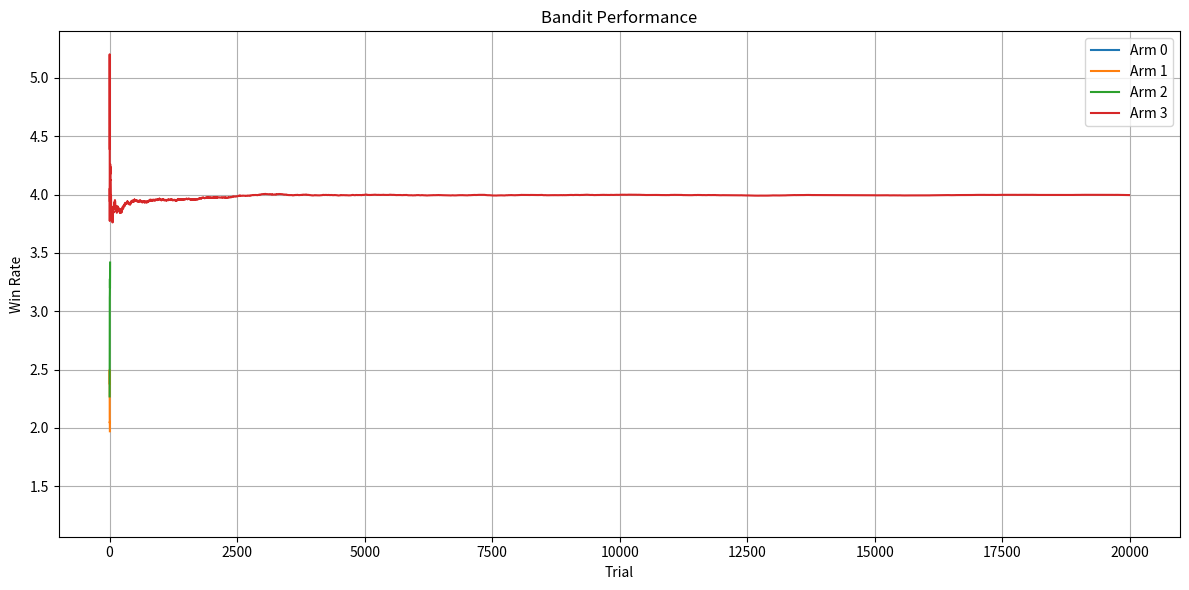
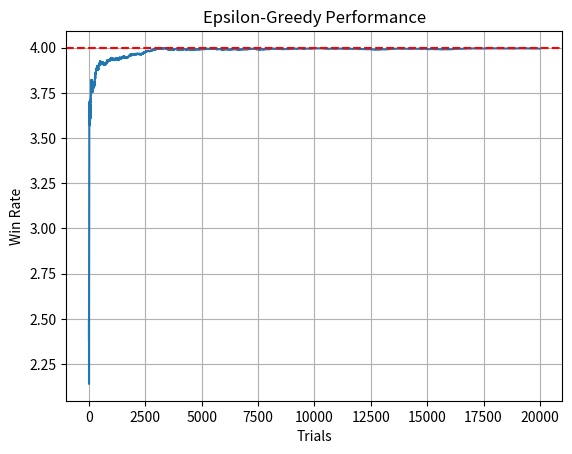
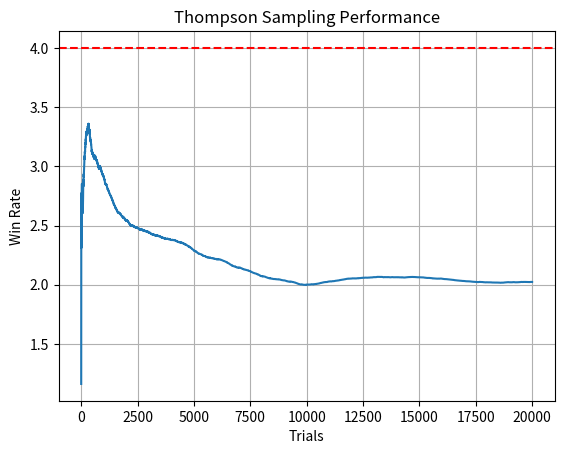
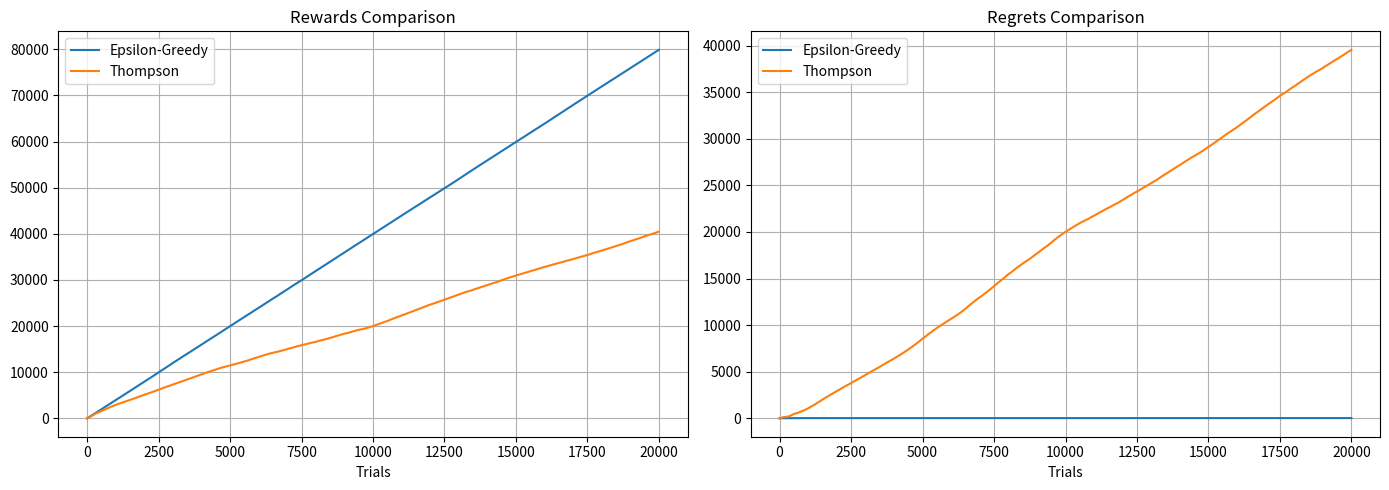

Write the Python code that produced these figures, in order.

import numpy as np
import matplotlib.pyplot as plt
import pandas as pd
from abc import ABC, abstractmethod
import logging

# Constants
TOTAL_RUNS = 20000
BANDIT_PROBS = [1, 2, 3, 4]
EPSILON = 0.1

# Configure logging
logging.basicConfig(level=logging.INFO)
logger = logging.getLogger(__name__)


class Bandit(ABC):

    @abstractmethod
    def __init__(self, p):
        self.true_p = p
        self.est_p = 0.0
        self.n = 0

    @abstractmethod
    def __repr__(self):
        return f'Bandit with true p={self.true_p}'

    @abstractmethod
    def pull(self):
        return 1 if np.random.random() < self.true_p else 0

    @abstractmethod
    def update(self, x):
        self.n += 1
        self.est_p = self.est_p + (x - self.est_p) / self.n

    @abstractmethod
    def experiment(self):
        bandits = [self.__class__(p) for p in BANDIT_PROBS]
        rewards = np.zeros(TOTAL_RUNS)
        explore_count = 0
        exploit_count = 0
        optimal_count = 0
        optimal_idx = np.argmax([b.true_p for b in bandits])

        for i in range(TOTAL_RUNS):
            if np.random.rand() < EPSILON:
                explore_count += 1
                j = np.random.randint(len(bandits))
            else:
                exploit_count += 1
                j = np.argmax([b.est_p for b in bandits])

            optimal_count += 1 if j == optimal_idx else 0
            reward = bandits[j].pull()
            rewards[i] = reward
            bandits[j].update(reward)

        return bandits, rewards, explore_count, exploit_count, optimal_count

    @abstractmethod
    def report(self):
        results = self.experiment()
        bandits, rewards, explores, exploits, optimals = results

        for i, b in enumerate(bandits):
            logger.info(f"Bandit {i} estimate: {b.est_p:.4f}")

        logger.info(f"Total reward: {np.sum(rewards)}")
        logger.info(f"Average reward: {np.mean(rewards):.4f}")
        logger.info(f"Explores: {explores}")
        logger.info(f"Exploits: {exploits}")
        logger.info(f"Optimal choices: {optimals}")

        cum_rewards = np.cumsum(rewards)
        win_rates = cum_rewards / (np.arange(TOTAL_RUNS) + 1)

        plt.figure(figsize=(10, 6))
        plt.plot(win_rates, label="Observed win rate")
        plt.axhline(y=max(BANDIT_PROBS), color='r', linestyle='--', label="Max possible")
        plt.legend()
        plt.title("Win Rate Convergence")
        plt.xlabel("Trials")
        plt.ylabel("Win Rate")
        plt.grid(True)
        plt.show()


class Visualization:

    def plot1(self, rewards):
        plt.figure(figsize=(12, 6))
        for label, data in rewards.items():
            cum_data = np.cumsum(data)
            rate = cum_data / (np.arange(len(data)) + 1)
            plt.plot(rate, label=label)
        plt.xlabel("Trial")
        plt.ylabel("Win Rate")
        plt.title("Bandit Performance")
        plt.legend()
        plt.grid(True)
        plt.tight_layout()
        plt.show()

    def plot2(self, rewards_eg, regrets_eg, rewards_ts, regrets_ts):
        fig, (ax1, ax2) = plt.subplots(1, 2, figsize=(14, 5))

        ax1.plot(rewards_eg, label="Epsilon-Greedy")
        ax1.plot(rewards_ts, label="Thompson")
        ax1.set_title("Rewards Comparison")
        ax1.set_xlabel("Trials")
        ax1.legend()
        ax1.grid(True)

        ax2.plot(regrets_eg, label="Epsilon-Greedy")
        ax2.plot(regrets_ts, label="Thompson")
        ax2.set_title("Regrets Comparison")
        ax2.set_xlabel("Trials")
        ax2.legend()
        ax2.grid(True)

        plt.tight_layout()
        plt.show()


class EpsilonGreedy(Bandit):

    def __init__(self, rewards, trials):
        self.rewards = rewards
        self.trials = trials
        self.k = len(rewards)
        self.estimates = np.zeros(self.k)
        self.counts = np.zeros(self.k)
        self.total_reward = 0
        self.history = []
        self.regrets = []
        self.optimal = np.argmax(rewards)
        self.arm_rewards = [[] for _ in range(self.k)]

    def __repr__(self):
        return f"EpsilonGreedy({self.k} arms)"

    def pull(self, arm):
        return np.random.normal(loc=self.rewards[arm], scale=1.0)

    def update(self, arm, reward):
        self.counts[arm] += 1
        self.estimates[arm] += (reward - self.estimates[arm]) / self.counts[arm]

    def experiment(self):
        for t in range(1, self.trials + 1):
            eps = 1.0 / t if t > 0 else 1.0
            if np.random.rand() < eps:
                arm = np.random.randint(self.k)
            else:
                arm = np.argmax(self.estimates)

            reward = self.pull(arm)
            self.arm_rewards[arm].append(reward)
            self.update(arm, reward)

            self.total_reward += reward
            self.history.append(self.total_reward)
            regret = self.rewards[self.optimal] - self.rewards[arm]
            self.regrets.append(regret)

        return self

    def report(self):
        logger.info(f"Total reward: {self.total_reward:.2f}")
        logger.info(f"Average reward: {self.total_reward / self.trials:.4f}")
        logger.info(f"Total regret: {sum(self.regrets):.2f}")

        pd.DataFrame({
            'Bandit': [np.argmax(self.estimates)],
            'Reward': [self.total_reward],
            'Algorithm': ['EpsilonGreedy']
        }).to_csv("epsilon_results.csv", index=False)

        win_rates = np.array(self.history) / (np.arange(self.trials) + 1)
        plt.plot(win_rates)
        plt.axhline(y=max(self.rewards), color='r', linestyle='--')
        plt.title("Epsilon-Greedy Performance")
        plt.xlabel("Trials")
        plt.ylabel("Win Rate")
        plt.grid(True)
        plt.show()


class ThompsonSampling(Bandit):

    def __init__(self, rewards, trials):
        self.rewards = rewards
        self.trials = trials
        self.k = len(rewards)
        self.alpha = np.ones(self.k)
        self.beta = np.ones(self.k)
        self.total_reward = 0
        self.history = []
        self.regrets = []
        self.optimal = np.argmax(rewards)

    def __repr__(self):
        return f"ThompsonSampling({self.k} arms)"

    def pull(self, arm):
        return np.random.normal(loc=self.rewards[arm], scale=1.0)

    def update(self, arm, reward):
        if reward > self.rewards[arm]:
            self.alpha[arm] += 1
        else:
            self.beta[arm] += 1

    def experiment(self):
        for t in range(self.trials):
            samples = [np.random.beta(self.alpha[i], self.beta[i]) for i in range(self.k)]
            arm = np.argmax(samples)
            reward = self.pull(arm)
            self.update(arm, reward)

            self.total_reward += reward
            self.history.append(self.total_reward)
            regret = self.rewards[self.optimal] - self.rewards[arm]
            self.regrets.append(regret)

        return self

    def report(self):
        logger.info(f"Total reward: {self.total_reward:.2f}")
        logger.info(f"Average reward: {self.total_reward / self.trials:.4f}")
        logger.info(f"Total regret: {sum(self.regrets):.2f}")

        pd.DataFrame({
            'Bandit': [np.argmax(self.alpha)],
            'Reward': [self.total_reward],
            'Algorithm': ['ThompsonSampling']
        }).to_csv("thompson_results.csv", index=False)

        win_rates = np.array(self.history) / (np.arange(self.trials) + 1)
        plt.plot(win_rates)
        plt.axhline(y=max(self.rewards), color='r', linestyle='--')
        plt.title("Thompson Sampling Performance")
        plt.xlabel("Trials")
        plt.ylabel("Win Rate")
        plt.grid(True)
        plt.show()


def comparison():
    rewards = BANDIT_PROBS
    trials = TOTAL_RUNS

    # Run Epsilon-Greedy
    eg = EpsilonGreedy(rewards, trials).experiment()
    arm_data = {f"Arm {i}": r for i, r in enumerate(eg.arm_rewards)}

    viz = Visualization()
    viz.plot1(arm_data)
    eg.report()

    # Run Thompson Sampling
    ts = ThompsonSampling(rewards, trials).experiment()
    ts.report()

    # Compare both
    viz.plot2(eg.history, np.cumsum(eg.regrets),
              ts.history, np.cumsum(ts.regrets))


if __name__ == '__main__':
    logging.info("Starting bandit simulations")

    # Test logging levels
    logging.debug("Debug message")
    logging.info("Info message")
    logging.warning("Warning message")
    logging.error("Error message")
    logging.critical("Critical message")

    # Run experiments
    comparison()
